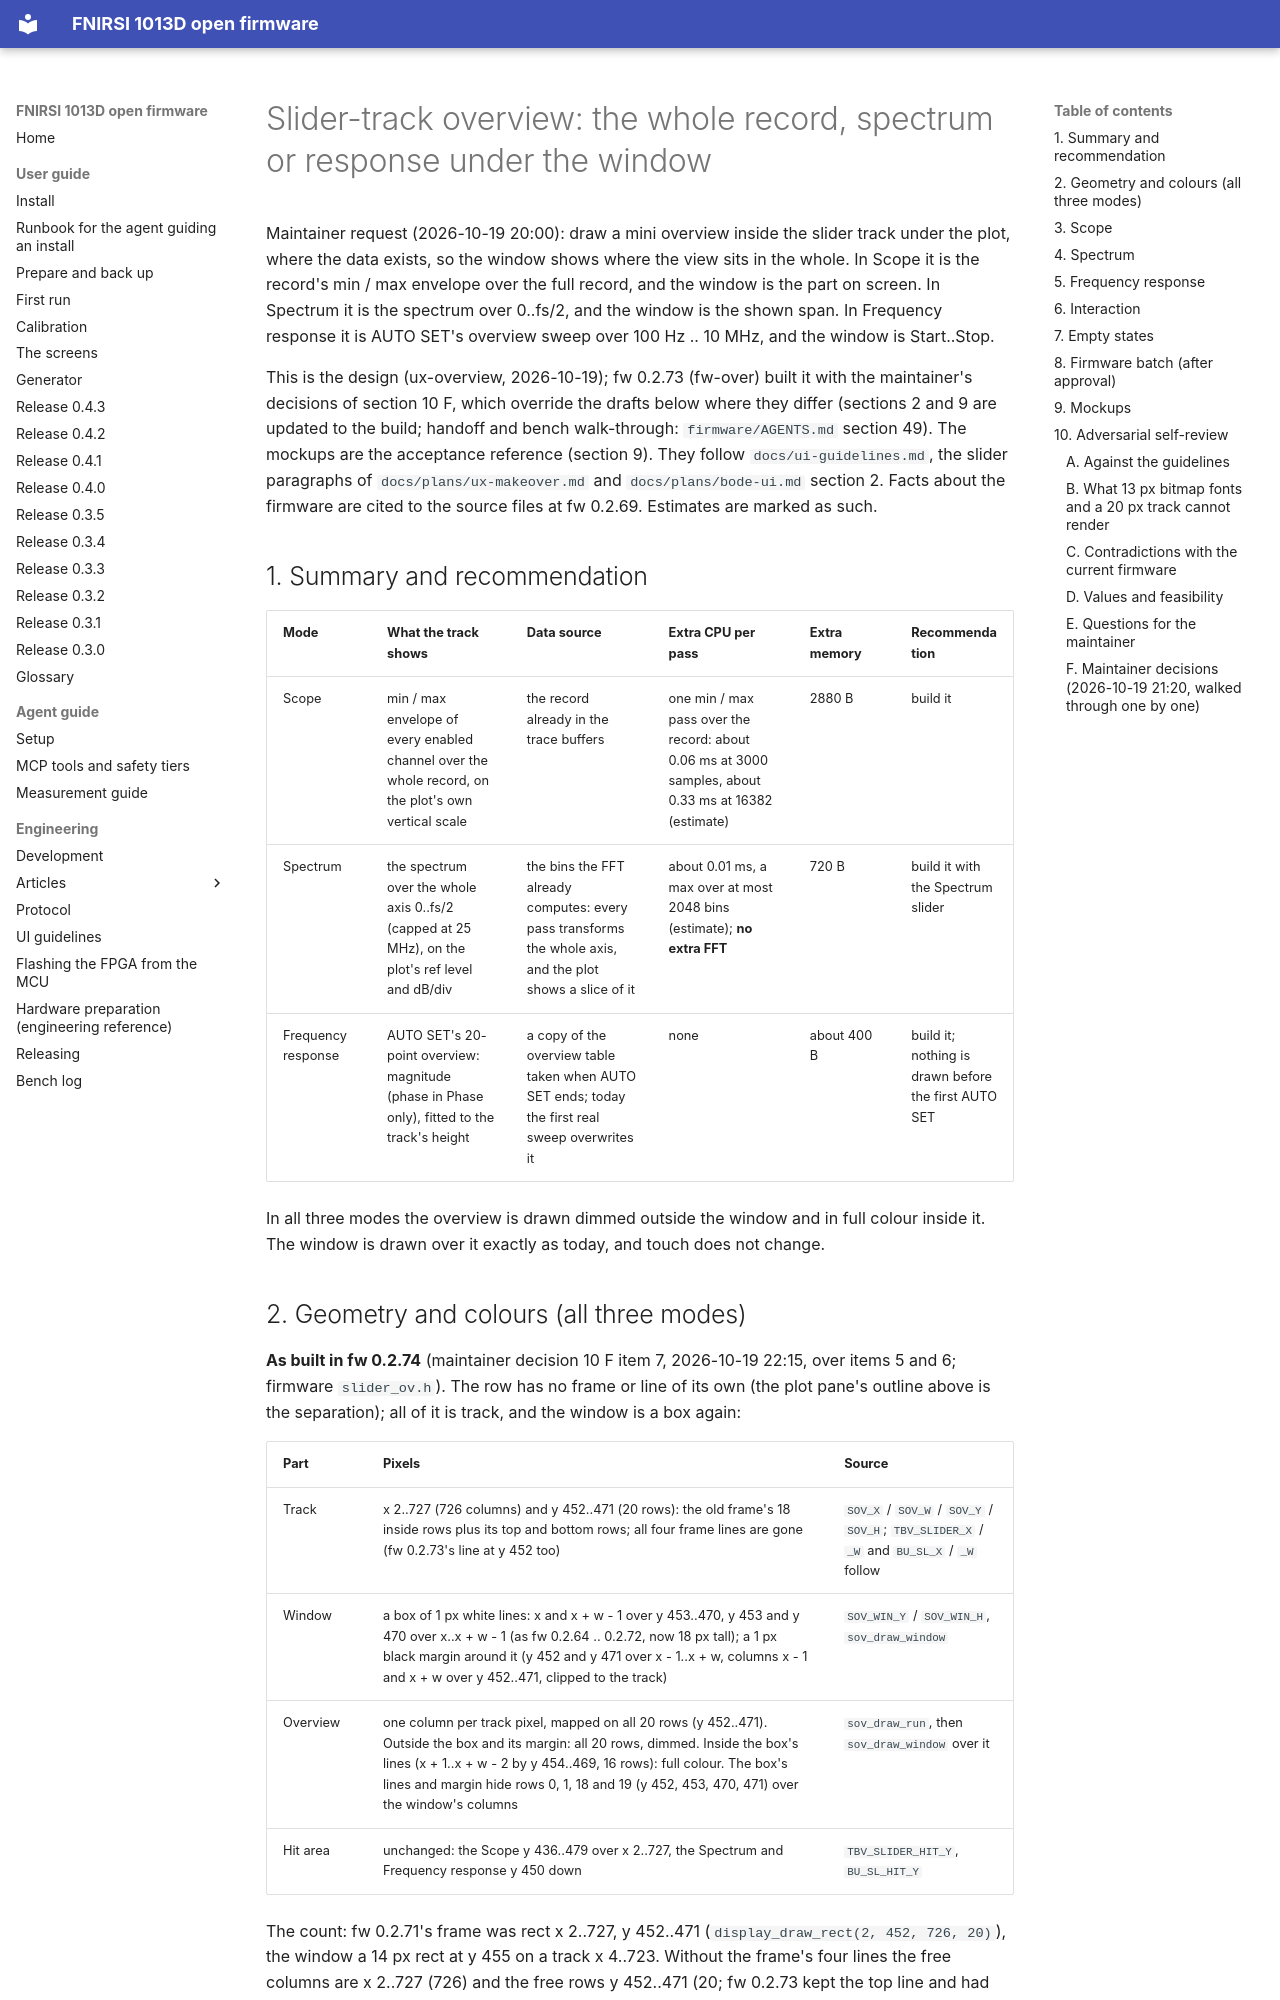

repository: mikljohansson/fnirsi-1013d-mcp · page: plans/slider-overview/index.html · generator: mkdocs

# Slider-track overview: the whole record, spectrum or response under the window

Maintainer request (2026-10-19 20:00): draw a mini overview inside the slider track under the plot, where the data exists, so
the window shows where the view sits in the whole. In Scope it is the record's min / max envelope over the full record,
and the window is the part on screen. In Spectrum it is the spectrum over 0..fs/2, and the window is the shown span. In
Frequency response it is AUTO SET's overview sweep over 100 Hz .. 10 MHz, and the window is Start..Stop.

This is the design (ux-overview, 2026-10-19); fw 0.2.73 (fw-over) built it with the maintainer's decisions of section 10 F,
which override the drafts below where they differ (sections 2 and 9 are updated to the build; handoff and bench
walk-through: `firmware/AGENTS.md` section 49). The mockups are the acceptance reference (section 9). They
follow `docs/ui-guidelines.md`, the slider paragraphs of `docs/plans/ux-makeover.md` and `docs/plans/bode-ui.md`
section 2. Facts about the firmware are cited to the source files at fw 0.2.69. Estimates are marked as such.

## 1. Summary and recommendation

| Mode | What the track shows | Data source | Extra CPU per pass | Extra memory | Recommendation |
|---|---|---|---|---|---|
| Scope | min / max envelope of every enabled channel over the whole record, on the plot's own vertical scale | the record already in the trace buffers | one min / max pass over the record: about 0.06 ms at 3000 samples, about 0.33 ms at 16382 (estimate) | 2880 B | build it |
| Spectrum | the spectrum over the whole axis 0..fs/2 (capped at 25 MHz), on the plot's ref level and dB/div | the bins the FFT already computes: every pass transforms the whole axis, and the plot shows a slice of it | about 0.01 ms, a max over at most 2048 bins (estimate); **no extra FFT** | 720 B | build it with the Spectrum slider |
| Frequency response | AUTO SET's 20-point overview: magnitude (phase in Phase only), fitted to the track's height | a copy of the overview table taken when AUTO SET ends; today the first real sweep overwrites it | none | about 400 B | build it; nothing is drawn before the first AUTO SET |

In all three modes the overview is drawn dimmed outside the window and in full colour inside it. The window is drawn
over it exactly as today, and touch does not change.
